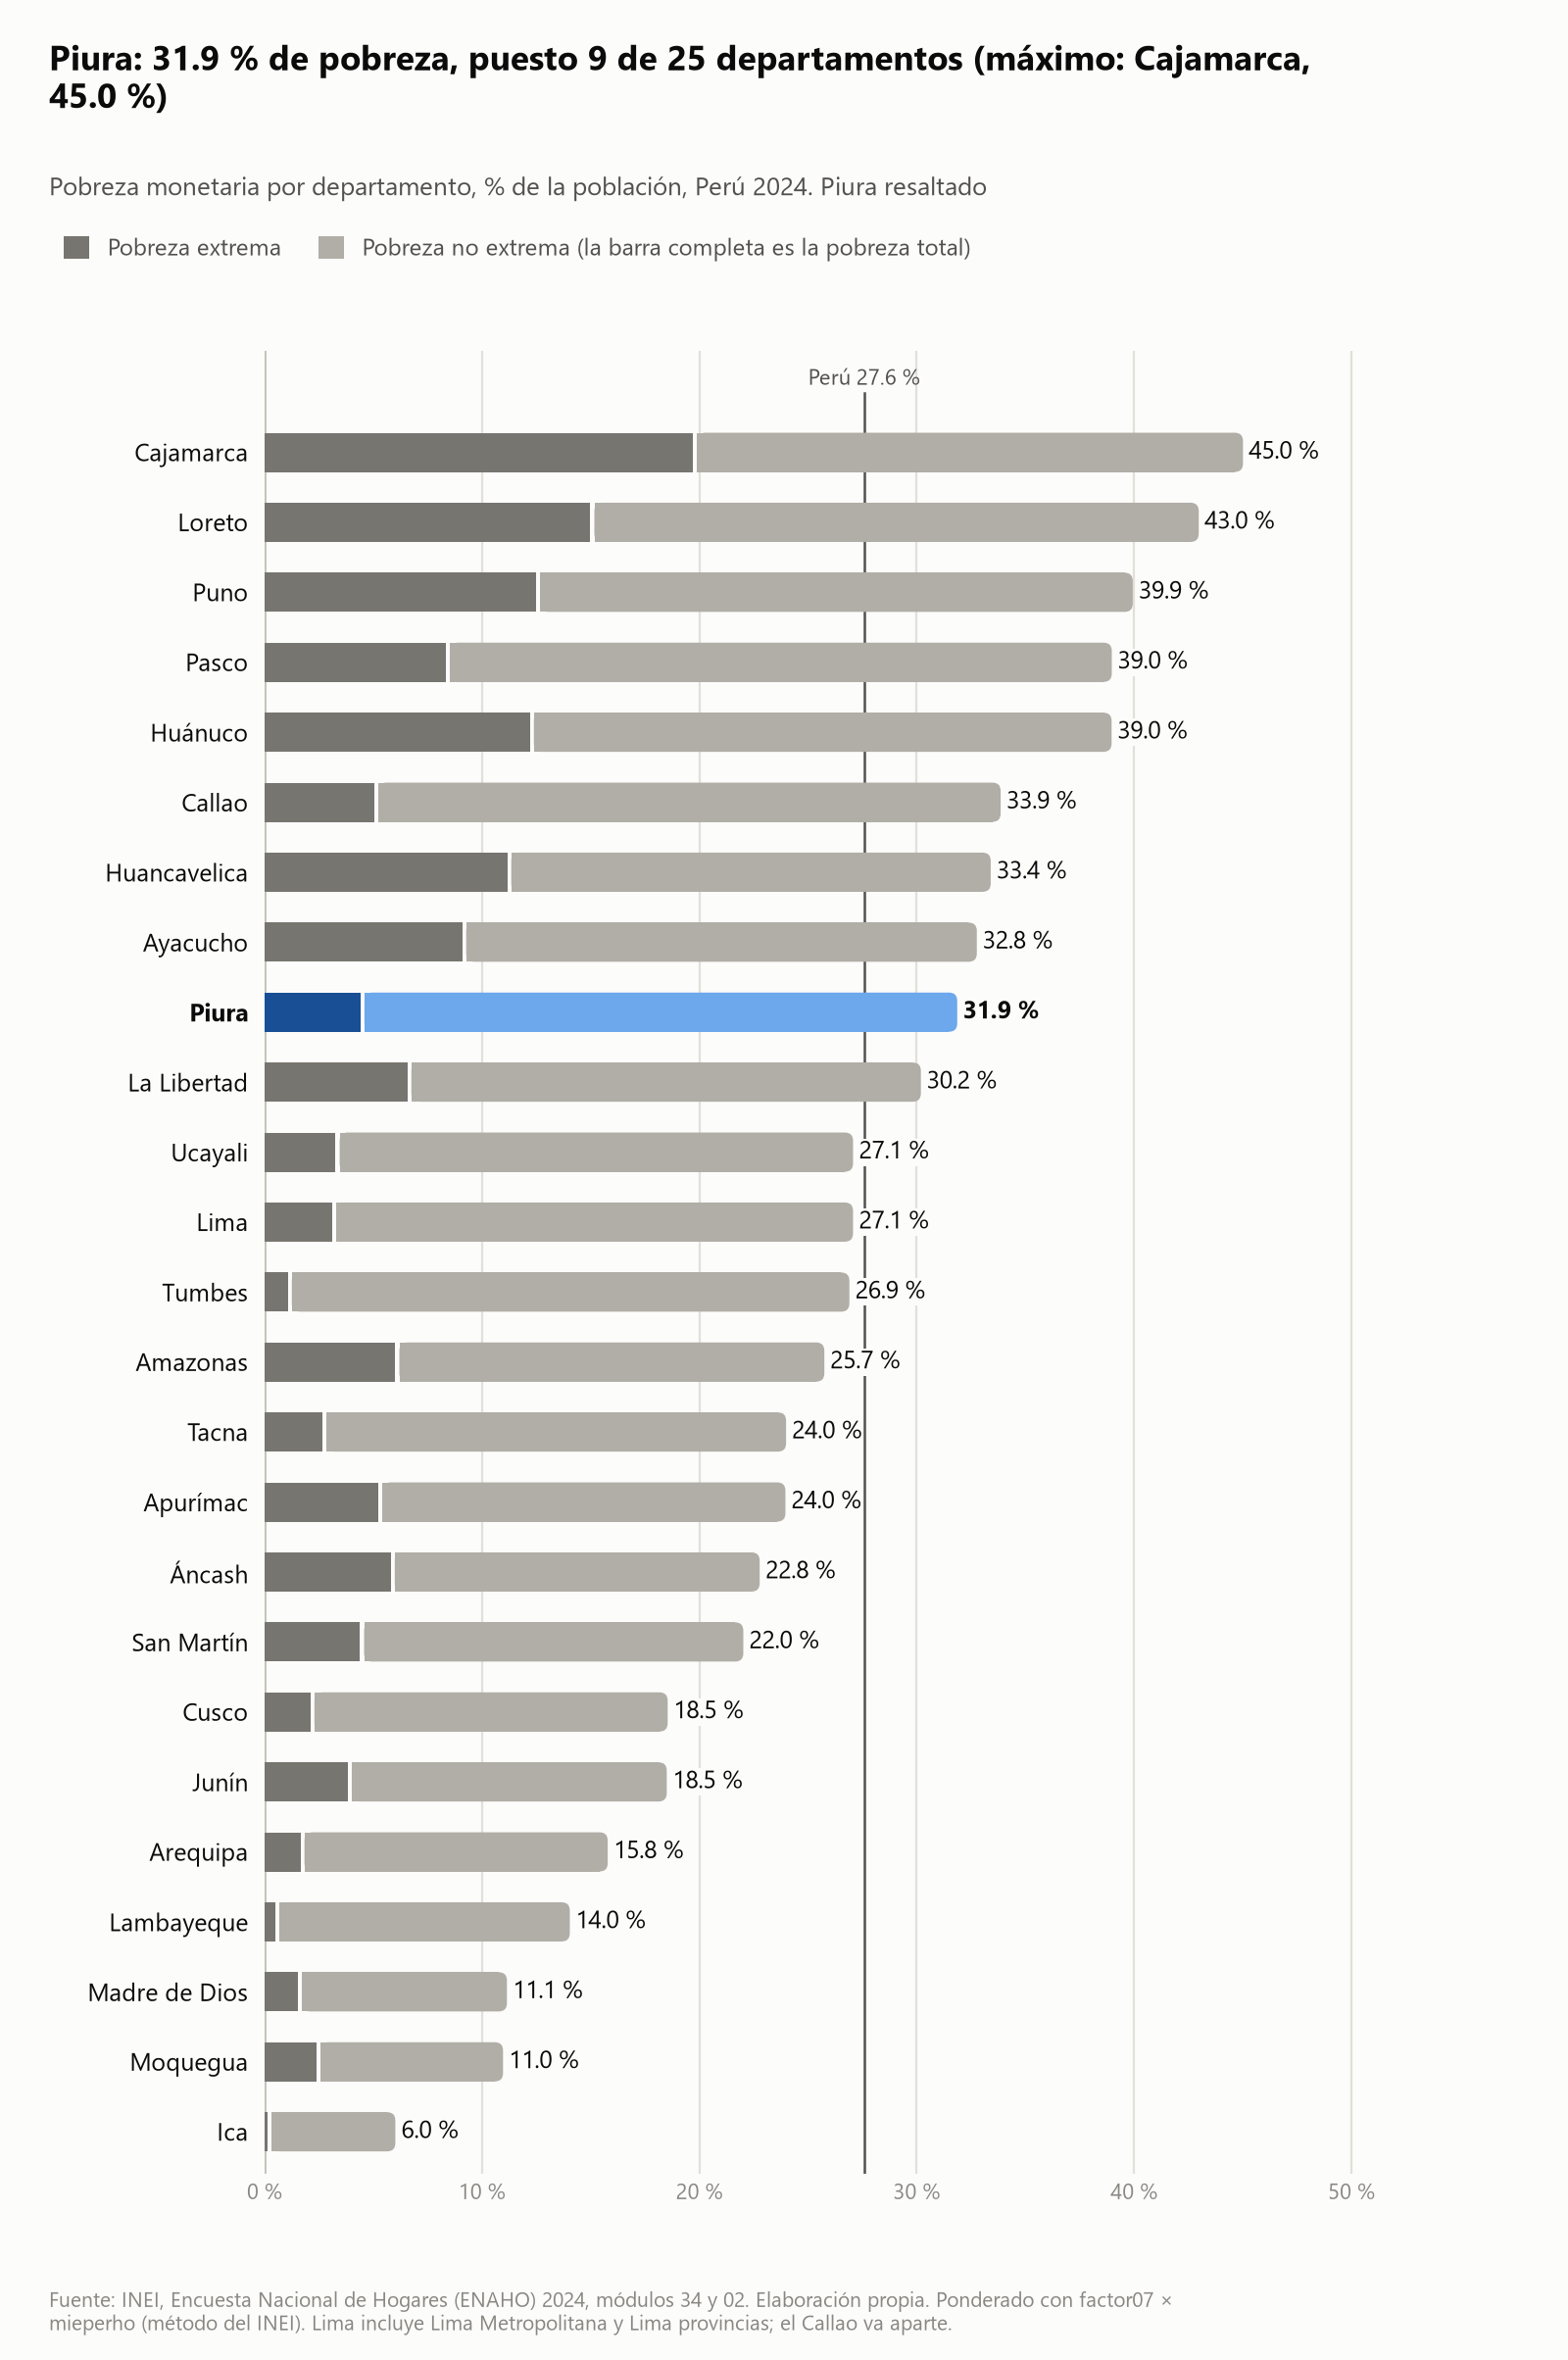

The data file committed next to this chart (first rows):
categoria, pobreza_pct, pobreza_extrema_pct, poblacion, n_muestra
Cajamarca, 45.01, 19.72, 1554586, 1469
Loreto, 42.97, 14.98, 1129071, 1359
Puno, 39.94, 12.49, 1586886, 1123
Pasco, 38.97, 8.33, 327776, 865
Huánuco, 38.96, 12.2, 926653, 1244
Callao, 33.86, 5.04, 1142618, 1027
Huancavelica, 33.4, 11.16, 543103, 1042
Ayacucho, 32.76, 9.09, 775447, 1160
Piura, 31.86, 4.41, 1988570, 1611
La Libertad, 30.19, 6.56, 2080789, 1509
Ucayali, 27.07, 3.26, 558484, 1119
Lima, 27.07, 3.12, 11279909, 4544
Tumbes, 26.9, 1.06, 261959, 842
Amazonas, 25.75, 6.01, 442355, 1243
Tacna, 23.99, 2.65, 380755, 1271
Apurímac, 23.96, 5.24, 494188, 913
Áncash, 22.77, 5.8, 1212494, 1393
San Martín, 22.02, 4.39, 947446, 1347
Cusco, 18.54, 2.1, 1409467, 1230
Junín, 18.5, 3.82, 1450149, 1506
Arequipa, 15.78, 1.65, 1421684, 1506
Lambayeque, 14.04, 0.5, 1349731, 1302
Madre de Dios, 11.15, 1.53, 165992, 603
Moquegua, 10.97, 2.38, 198386, 963
Ica, 6.01, 0.15, 854203, 1500
